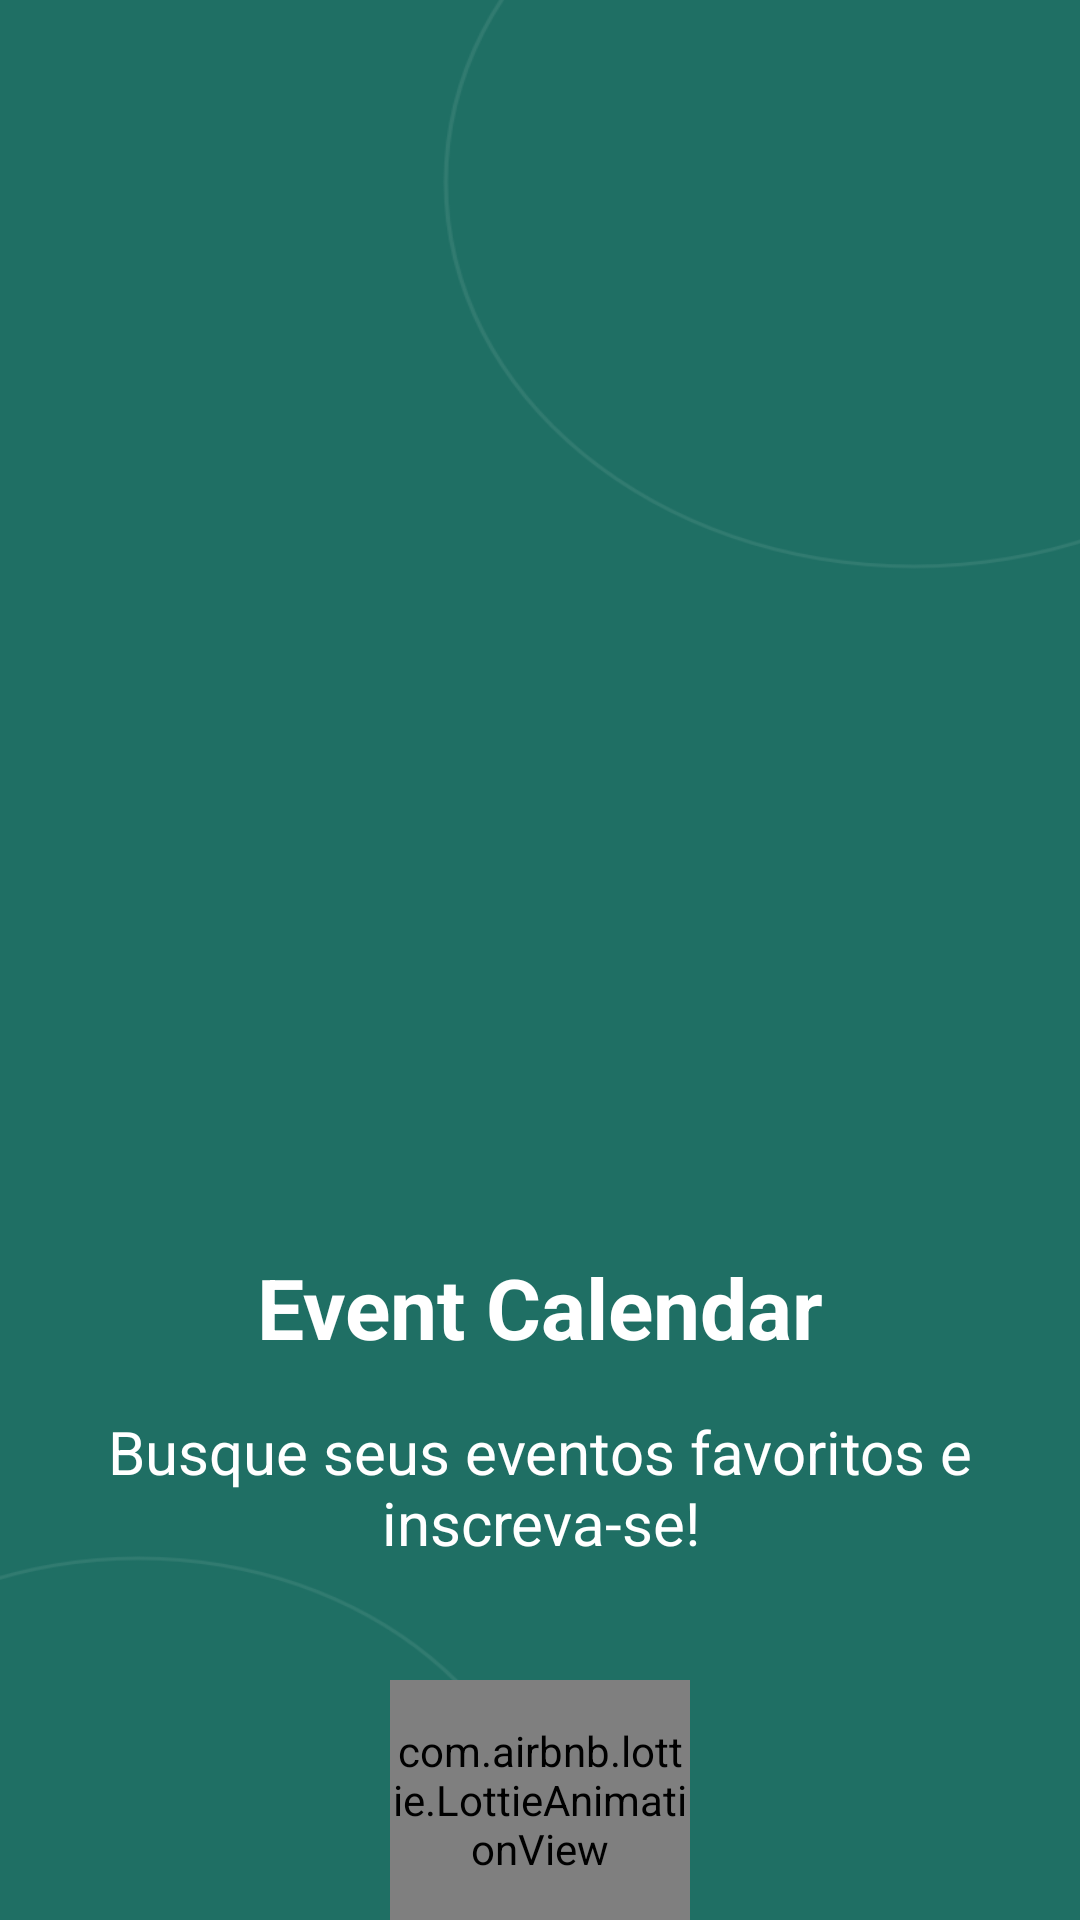

Here is an Android app screen rendered from its layout file. Give the layout XML and the strings, colors and styles it references.
<!-- AndroidManifest.xml: application theme Theme.EventCalendar -->
<!-- res/layout/activity_splash_screen.xml -->
<?xml version="1.0" encoding="utf-8"?>
<androidx.constraintlayout.widget.ConstraintLayout
    xmlns:android="http://schemas.android.com/apk/res/android"
    xmlns:app="http://schemas.android.com/apk/res-auto"
    xmlns:tools="http://schemas.android.com/tools"
    android:id="@+id/main"
    android:layout_width="match_parent"
    android:layout_height="match_parent"
    tools:context=".view.SplashScreenActivity"
    android:background="@drawable/fundo_splash_screen">

    <com.airbnb.lottie.LottieAnimationView
        android:id="@+id/lottieAnimationView"
        android:layout_width="100dp"
        android:layout_height="80dp"
        app:layout_constraintBottom_toBottomOf="parent"
        app:layout_constraintEnd_toEndOf="parent"
        app:layout_constraintStart_toStartOf="parent"
        app:lottie_autoPlay="true"
        app:lottie_loop="true"
        app:lottie_rawRes="@raw/animacao_carregamento" />

    <ImageView
        android:id="@+id/imageView"
        android:layout_width="182dp"
        android:layout_height="129dp"
        android:layout_marginTop="272dp"
        app:layout_constraintEnd_toEndOf="parent"
        app:layout_constraintHorizontal_bias="0.497"
        app:layout_constraintStart_toStartOf="parent"
        app:layout_constraintTop_toTopOf="parent"
        app:srcCompat="@drawable/calendar" />

    <TextView
        android:id="@+id/textView"
        android:layout_width="0dp"
        android:layout_height="wrap_content"
        android:layout_marginTop="16dp"
        android:text="Event Calendar"
        android:textAlignment="center"
        android:textSize="28sp"
        android:textColor="@color/white"
        android:textStyle="bold"
        app:layout_constraintEnd_toEndOf="parent"
        app:layout_constraintStart_toStartOf="parent"
        app:layout_constraintTop_toBottomOf="@+id/imageView" />

    <TextView
        android:id="@+id/textView2"
        android:layout_width="0dp"
        android:layout_height="wrap_content"
        android:layout_marginStart="16dp"
        android:layout_marginTop="16dp"
        android:layout_marginEnd="16dp"
        android:text="Busque seus eventos favoritos e inscreva-se!"
        android:textColor="@color/white"
        android:textSize="20sp"
        android:textAlignment="center"
        app:layout_constraintEnd_toEndOf="parent"
        app:layout_constraintStart_toStartOf="parent"
        app:layout_constraintTop_toBottomOf="@+id/textView" />

</androidx.constraintlayout.widget.ConstraintLayout>
<!-- resources referenced by this layout -->
<resources>
  <color name="white">#FFFFFFFF</color>
  <!-- drawable fundo_splash_screen: png bitmap (drawable, 22200 bytes) -->
  <style name="Theme.EventCalendar" parent="Base.Theme.EventCalendar" />
  <style name="Base.Theme.EventCalendar" parent="Theme.Material3.DayNight.NoActionBar">
          
          
          <item name="android:statusBarColor">@color/gree</item>
          <item name="android:windowLightStatusBar">false</item>
          <item name="android:windowOptOutEdgeToEdgeEnforcement" tools:ignore="NewApi">true</item>
      </style>
  <color name="gree">#1F6F64</color>
</resources>
